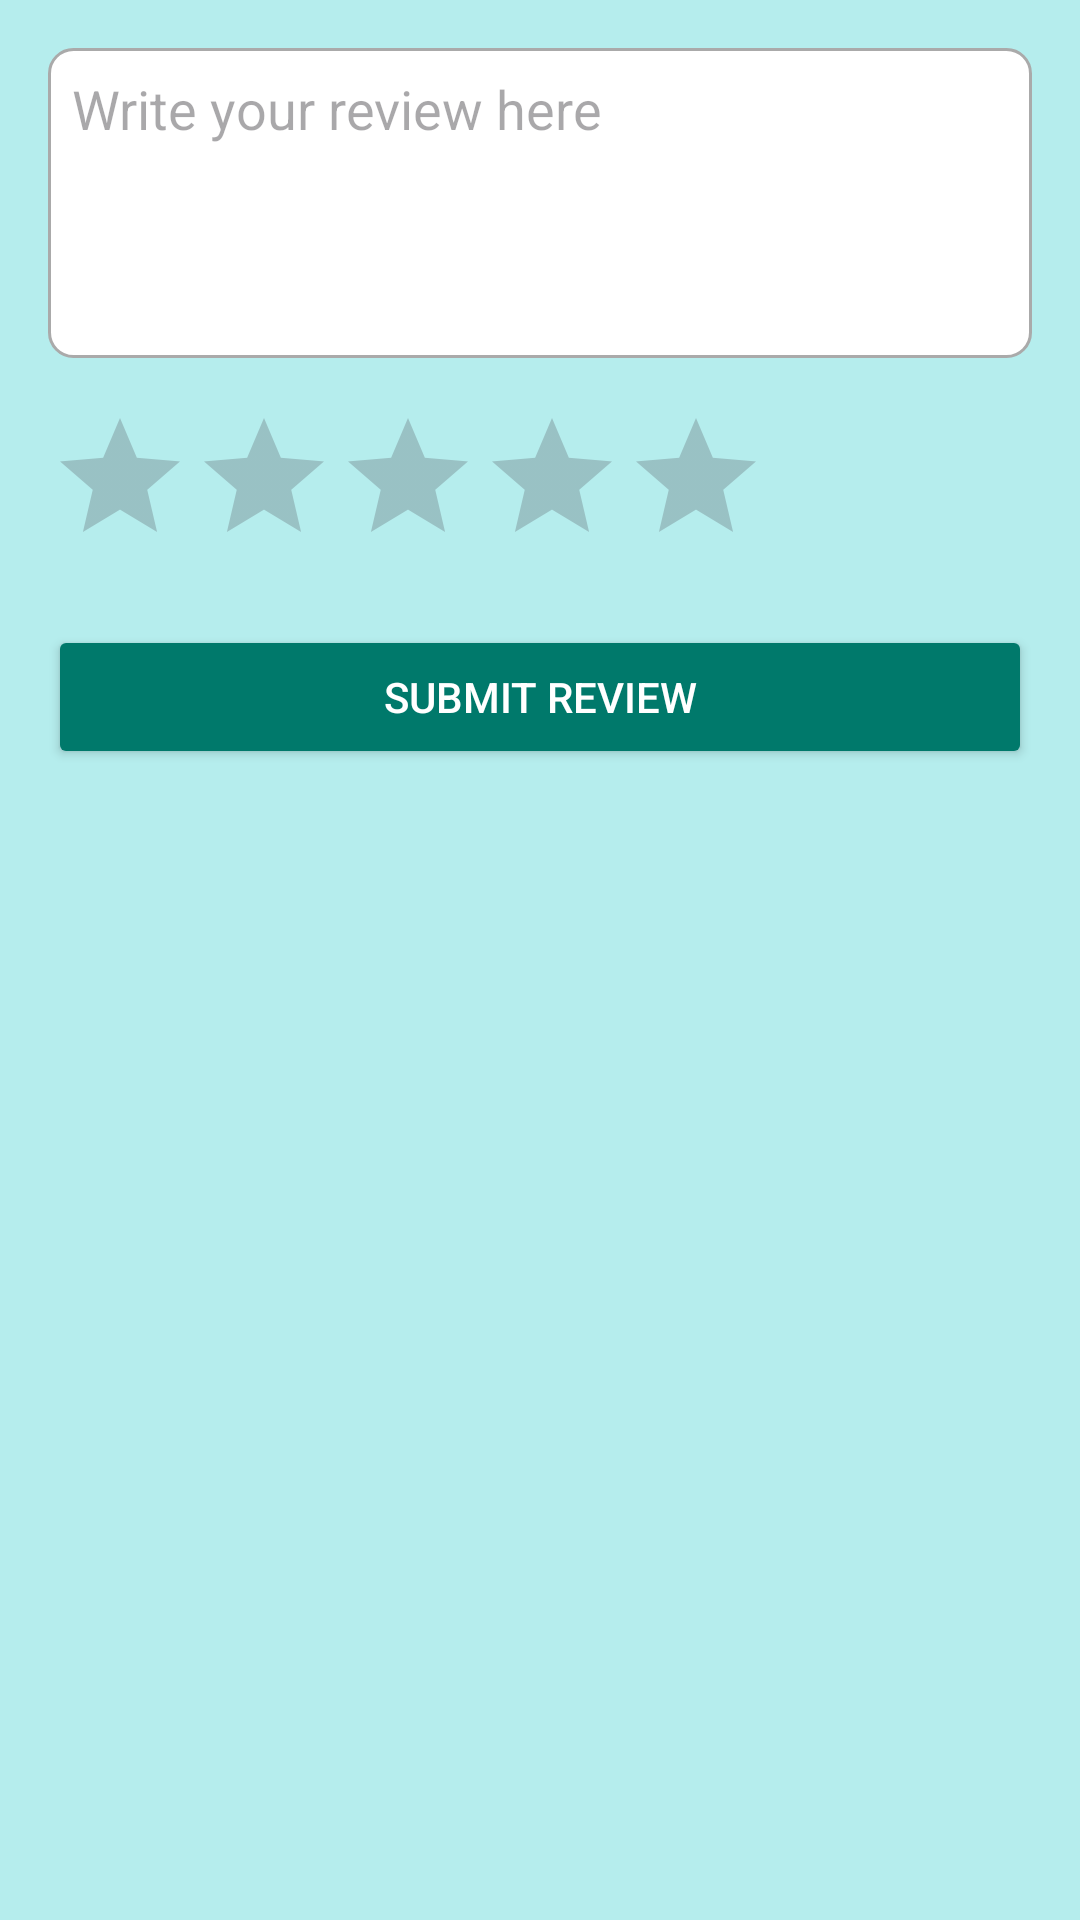

Layout XML and referenced resources for this Android screen:
<!-- AndroidManifest.xml: application theme Theme.TravelGuide -->
<!-- res/layout/activity_leave_review.xml -->
<LinearLayout xmlns:android="http://schemas.android.com/apk/res/android"
    android:layout_width="match_parent"
    android:layout_height="match_parent"
    android:orientation="vertical"
    android:padding="16dp"
    android:background="#B5EDED">


    
    <EditText
        android:id="@+id/reviewTextInput"
        android:layout_width="match_parent"
        android:layout_height="wrap_content"
        android:hint="Write your review here"
        android:lines="4"
        android:gravity="top"
        android:background="@drawable/edit_text_background" />

    
    <RatingBar
        android:id="@+id/ratingBar"
        android:layout_width="wrap_content"
        android:layout_height="wrap_content"
        android:layout_marginTop="16dp"
        android:numStars="5"
        android:stepSize="1.0" />

    
    <Button
        android:id="@+id/submitReviewButton"
        android:layout_width="match_parent"
        android:layout_height="wrap_content"
        android:text="Submit Review"
        android:layout_marginTop="16dp"
        android:backgroundTint="#00796B"
        android:textColor="@android:color/white" />

</LinearLayout>
<!-- resources referenced by this layout -->
<resources>
  <!-- drawable edit_text_background (drawable) -->
  <shape xmlns:android="http://schemas.android.com/apk/res/android"
      android:shape="rectangle">
  
      
      <solid android:color="@android:color/white" />
  
      
      <corners android:radius="8dp" />
  
      
      <stroke
          android:color="@android:color/darker_gray"
          android:width="1dp" />
  
      
      <padding
          android:left="8dp"
          android:top="8dp"
          android:right="8dp"
          android:bottom="8dp" />
  </shape>
  <style name="Theme.TravelGuide" parent="Base.Theme.TravelGuide" />
  <style name="Base.Theme.TravelGuide" parent="Theme.Material3.DayNight.NoActionBar">
          
          
          <item name="android:statusBarColor">#009688</item>
          <item name="android:windowLightStatusBar">true</item>
      </style>
</resources>
